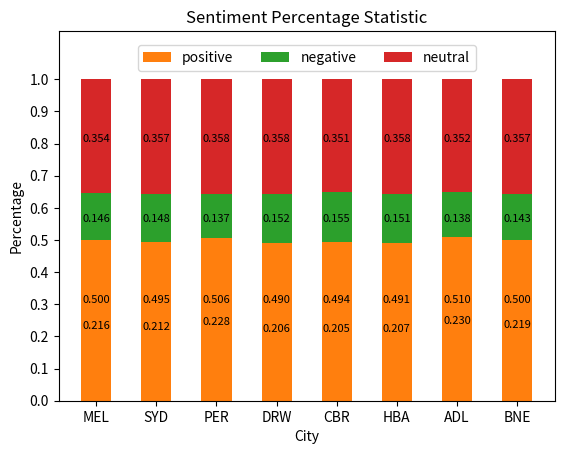
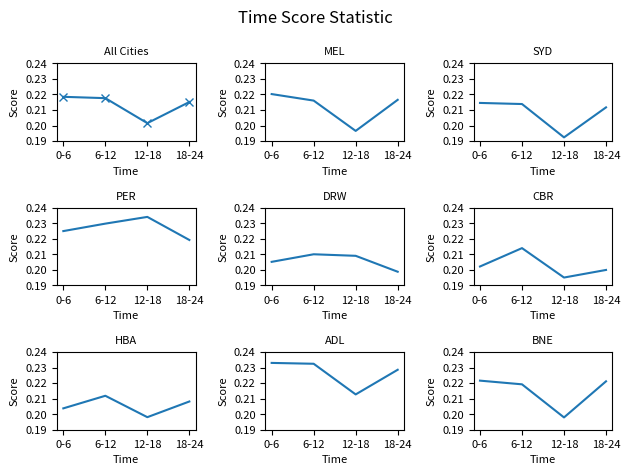

These charts were generated, in order, by the following Python code:
import matplotlib.pyplot as plt
import numpy as np

final_result ={'Melbourne':{'0-6': {'total': 346756.8215000196, 'amount': 1574572, 'positive': 792449, 'negative': 220545, 'neutral': 561578}, '6-12': {'total': 298451.1661001414, 'amount': 1381525, 'positive': 689611, 'negative': 206124, 'neutral': 485790}, '12-18': {'total': 71436.3012999878, 'amount': 363493, 'positive': 174054, 'negative': 59317, 'neutral': 130122}, '18-24': {'total': 174975.5080000411, 'amount': 808130, 'positive': 406476, 'negative': 118388, 'neutral': 283266}}, 'Sydney':{'0-6': {'total': 375024.6058999546, 'amount': 1748133, 'positive': 869462, 'negative': 249105, 'neutral': 629566}, '6-12': {'total': 319744.58200011676, 'amount': 1495411, 'positive': 742243, 'negative': 223810, 'neutral': 529358}, '12-18': {'total': 74866.51659998334, 'amount': 389189, 'positive': 184730, 'negative': 64246, 'neutral': 140213}, '18-24': {'total': 213088.59800011534, 'amount': 1006727, 'positive': 499899, 'negative': 148049, 'neutral': 358779}},'Perth':{'0-6': {'total': 78684.2003999896, 'amount': 349810, 'positive': 176825, 'negative': 47625, 'neutral': 125360}, '6-12': {'total': 74327.33239999131, 'amount': 323544, 'positive': 164008, 'negative': 43503, 'neutral': 116033}, '12-18': {'total': 37833.34969999946, 'amount': 161640, 'positive': 82048, 'negative': 22217, 'neutral': 57375}, '18-24': {'total': 21034.343000000474, 'amount': 95954, 'positive': 47932, 'negative': 13768, 'neutral': 34254}}, 'Darwin':{'0-6': {'total': 7927.801400000074, 'amount': 38644, 'positive': 18774, 'negative': 5668, 'neutral': 14202}, '6-12': {'total': 6491.911599999957, 'amount': 30911, 'positive': 15298, 'negative': 4784, 'neutral': 10829}, '12-18': {'total': 1818.3056999999953, 'amount': 8699, 'positive': 4287, 'negative': 1385, 'neutral': 3027}, '18-24': {'total': 3205.3958999999427, 'amount': 16125, 'positive': 7849, 'negative': 2518, 'neutral': 5758}}, 'Canberra':{'0-6': {'total': 42714.38309999754, 'amount': 211296, 'positive': 103841, 'negative': 32104, 'neutral': 75351}, '6-12': {'total': 35648.08140000032, 'amount': 166599, 'positive': 83385, 'negative': 25429, 'neutral': 57785}, '12-18': {'total': 6942.710900000083, 'amount': 35595, 'positive': 17083, 'negative': 5958, 'neutral': 12554}, '18-24': {'total': 23284.322600000614, 'amount': 116461, 'positive': 57357, 'negative': 18517, 'neutral': 40587}}, 'Hobart':{'0-6': {'total': 13724.713999999762, 'amount': 67363, 'positive': 33060, 'negative': 10201, 'neutral': 24102}, '6-12': {'total': 11632.782999999901, 'amount': 54913, 'positive': 27052, 'negative': 8237, 'neutral': 19624}, '12-18': {'total': 2305.593499999988, 'amount': 11640, 'positive': 5622, 'negative': 1929, 'neutral': 4089}, '18-24': {'total': 7544.852100000141, 'amount': 36245, 'positive': 17807, 'negative': 5400, 'neutral': 13038}},
'Adelaide':{'0-6': {'total': 72679.42059998855, 'amount': 311953, 'positive': 160102, 'negative': 41503, 'neutral': 110348}, '6-12': {'total': 63338.03149999169, 'amount': 272502, 'positive': 139254, 'negative': 37791, 'neutral': 95457}, '12-18': {'total': 16985.714599999446, 'amount': 79853, 'positive': 39253, 'negative': 12360, 'neutral': 28240}, '18-24': {'total': 31718.935800001585, 'amount': 138770, 'positive': 71045, 'negative': 19481, 'neutral': 48244}}, 'Brisbane':{'0-6': {'total': 160448.1419000175, 'amount': 724118, 'positive': 363879, 'negative': 99958, 'neutral': 260281}, '6-12': {'total': 138502.80579998263, 'amount': 631846, 'positive': 315964, 'negative': 92254, 'neutral': 223628}, '12-18': {'total': 31654.718800001647, 'amount': 159947, 'positive': 76345, 'negative': 25469, 'neutral': 58133}, '18-24': {'total': 88248.61559998107, 'amount': 399073, 'positive': 201220, 'negative': 56976, 'neutral': 140877}}}

#print("Total tweets: 13210681")
scoreResult = {'Melbourne': {'0-6': 0.2202229059706508, '6-12': 0.21603023188153772, '12-18': 0.1965273094667237, '18-24': 0.2165190105552833}, 'Sydney': {'0-6': 0.2145286462185398, '6-12': 0.21381719273170838, '12-18': 0.19236544866371696, '18-24': 0.21166472936567246}, 'Perth': {'0-6': 0.22493410823015236, '6-12': 0.22972866874363707, '12-18': 0.23405932751793776, '18-24': 0.21921277903996159}, 'Darwin': {'0-6': 0.20514960666597853, '6-12': 0.21001946232732543, '12-18': 0.2090246809978153, '18-24': 0.19878424186046156}, 'Canberra': {'0-6': 0.20215424380962035, '6-12': 0.2139753623971352, '12-18': 0.1950473633937374, '18-24': 0.19993236018925317}, 'Hobart': {'0-6': 0.2037426183513169, '6-12': 0.21184023819496114, '12-18': 0.19807504295532544, '18-24': 0.20816256311215728}, 'Adelaide': {'0-6': 0.23298195753843862, '6-12': 0.2324314372004304, '12-18': 0.21271229133532174, '18-24': 0.2285719953880636}, 'Brisbane': {'0-6': 0.22157734222877695, '6-12': 0.21920342266942044, '12-18': 0.197907549375741, '18-24': 0.2211340170845461}}

cities = ['MEL', 'SYD', 'PER', 'DRW', 'CBR', 'HBA', 'ADL', 'BNE']
time = ['0-6','6-12','12-18','18-24']

#Drawing a bar chart of average sentiment score for each city
avgScore = []
for city in final_result:
    totals = final_result[city]['0-6']['total']+final_result[city]['6-12']['total']+final_result[city]['12-18']['total']+final_result[city]['18-24']['total']
    amounts = final_result[city]['0-6']['amount']+final_result[city]['6-12']['amount']+final_result[city]['12-18']['amount']+final_result[city]['18-24']['amount']
    avg = totals/amounts
    avgScore.append(avg)
    print(city)
    print(avg)
x=np.arange(8)+1
y=np.array(list(avgScore))
plt.bar(x, y, width = 0.5, tick_label=cities)
plt.xlabel('City')
plt.ylabel('Score')
plt.title('Average Sentiment Score')
for a,b in zip(x, y):
    plt.text(a, b+0.0025, '%.3f' % b, ha='center', va='bottom',fontsize=8)
plt.ylim(0, 0.30)
#plt.legend()
#plt.plot(x, y, label='First Line')
plt.show()
plt.savefig("avg.png")


#Drawing a bar chart of positive/negative percentage for each city
pos = []
neg = []
neu = []
for city in final_result:
    amounts = final_result[city]['0-6']['amount'] + final_result[city]['6-12']['amount'] + final_result[city]['12-18']['amount'] + final_result[city]['18-24']['amount']
    pos_num = final_result[city]['0-6']['positive'] + final_result[city]['6-12']['positive'] + final_result[city]['12-18']['positive'] + final_result[city]['18-24']['positive']
    neg_num = final_result[city]['0-6']['negative'] + final_result[city]['6-12']['negative'] + final_result[city]['12-18']['negative'] + final_result[city]['18-24']['negative']
    neu_num = final_result[city]['0-6']['neutral'] + final_result[city]['6-12']['neutral'] + final_result[city]['12-18']['neutral'] + final_result[city]['18-24']['neutral']
    postive = pos_num/amounts
    negative = neg_num/amounts
    neutral = neu_num/amounts
    pos.append(postive)
    neg.append(negative)
    neu.append(neutral)

x=np.arange(8)+1
y1=np.array(list(pos))
y2=np.array(list(neg))
y3=np.array(list(neu))
plt.bar(x, y1, width = 0.5, tick_label=cities, label = 'positive')
plt.bar(x, y2, width = 0.5, bottom=y1, tick_label=cities, label = 'negative')
plt.bar(x, y3, width = 0.5, bottom=y1+y2, tick_label=cities, label = 'neutral')
plt.xlabel('City')
plt.ylabel('Percentage')
plt.title('Sentiment Percentage Statistic')
for a,b in zip(x, y1):
    plt.text(a, 0.3, '%.3f' % b, ha='center', va='bottom',fontsize=8)
for a,b in zip(x, y2):
    plt.text(a, 0.55, '%.3f' % b, ha='center', va='bottom',fontsize=8)
for a,b in zip(x, y3):
    plt.text(a, 0.8, '%.3f' % b, ha='center', va='bottom',fontsize=8)
plt.ylim(0, 1.15)
plt.yticks(np.linspace(0, 1, 11, endpoint=True))

plt.legend(loc=9, ncol=3, bbox_to_anchor=(0.5,0.98))
plt.show()
plt.savefig("percentage.png")

#Drawing a line chart of Time-Happiness statistics for each city and the average of all cities
fig, ax = plt.subplots(nrows=3, ncols=3)
time_score = []
t1,t2,t3,t4 = 0,0,0,0
a1,a2,a3,a4 = 0,0,0,0
for city in final_result:
    t1 += final_result[city]['0-6']['total']
    t2 += final_result[city]['6-12']['total']
    t3 += final_result[city]['12-18']['total']
    t4 += final_result[city]['18-24']['total']
    a1 += final_result[city]['0-6']['amount']
    a2 += final_result[city]['6-12']['amount']
    a3 += final_result[city]['12-18']['amount']
    a4 += final_result[city]['18-24']['amount']
time_score.append([t1/a1, t2/a2, t3/a3, t4/a4])

for city in scoreResult:
    temp = []
    temp.append(scoreResult[city]['0-6'])
    temp.append(scoreResult[city]['6-12'])
    temp.append(scoreResult[city]['12-18'])
    temp.append(scoreResult[city]['18-24'])
    time_score.append(temp)

plt.suptitle("Time Score Statistic")
plt.subplot(3, 3, 1)
x=np.arange(4)+1
y1 = time_score[0]
plt.plot(x, y1,marker='x')
plt.xlabel('Time',fontsize=8)
plt.ylabel('Score',fontsize=8)
plt.title('All Cities',fontsize=8)
plt.xticks(x, time,fontsize=8)
plt.ylim(0.19,0.24)
plt.yticks(np.linspace(0.19,0.24, 6, endpoint=True),fontsize=8)

plt.subplot(3, 3, 2)
y2 = time_score[1]
plt.plot(x, y2)
plt.xlabel('Time',fontsize=8)
plt.ylabel('Score',fontsize=8)
plt.title('MEL',fontsize=8)
plt.xticks(x, time,fontsize=8)
plt.ylim(0.19,0.24)
plt.yticks(np.linspace(0.19,0.24, 6, endpoint=True),fontsize=8)

plt.subplot(3, 3, 3)
y3 = time_score[2]
plt.plot(x, y3)
plt.xlabel('Time',fontsize=8)
plt.ylabel('Score',fontsize=8)
plt.title('SYD',fontsize=8)
plt.xticks(x, time,fontsize=8)
plt.ylim(0.19,0.24)
plt.yticks(np.linspace(0.19,0.24, 6, endpoint=True),fontsize=8)

plt.subplot(3, 3, 4)
y4 = time_score[3]
plt.plot(x, y4)
plt.xlabel('Time',fontsize=8)
plt.ylabel('Score',fontsize=8)
plt.title('PER',fontsize=8)
plt.xticks(x, time,fontsize=8)
plt.ylim(0.19,0.24)
plt.yticks(np.linspace(0.19,0.24, 6, endpoint=True),fontsize=8)

plt.subplot(3, 3, 5)
y5 = time_score[4]
plt.plot(x, y5)
plt.xlabel('Time',fontsize=8)
plt.ylabel('Score',fontsize=8)
plt.title('DRW',fontsize=8)
plt.xticks(x, time,fontsize=8)
plt.ylim(0.19,0.24)
plt.yticks(np.linspace(0.19,0.24, 6, endpoint=True),fontsize=8)

plt.subplot(3, 3, 6)
y6 = time_score[5]
plt.plot(x, y6)
plt.xlabel('Time',fontsize=8)
plt.ylabel('Score',fontsize=8)
plt.title('CBR',fontsize=8)
plt.xticks(x, time,fontsize=8)
plt.ylim(0.19,0.24)
plt.yticks(np.linspace(0.19,0.24, 6, endpoint=True),fontsize=8)

plt.subplot(3, 3, 7)
y7 = time_score[6]
plt.plot(x, y7)
plt.xlabel('Time',fontsize=8)
plt.ylabel('Score',fontsize=8)
plt.title('HBA',fontsize=8)
plt.xticks(x, time,fontsize=8)
plt.ylim(0.19,0.24)
plt.yticks(np.linspace(0.19,0.24, 6, endpoint=True),fontsize=8)

plt.subplot(3, 3, 8)
y8 = time_score[7]
plt.plot(x, y8)
plt.xlabel('Time',fontsize=8)
plt.ylabel('Score',fontsize=8)
plt.title('ADL',fontsize=8)
plt.xticks(x, time,fontsize=8)
plt.ylim(0.19,0.24)
plt.yticks(np.linspace(0.19,0.24, 6, endpoint=True),fontsize=8)

plt.subplot(3, 3, 9)
y9 = time_score[8]
plt.plot(x, y9)
plt.xlabel('Time',fontsize=8)
plt.ylabel('Score',fontsize=8)
plt.title('BNE',fontsize=8)
plt.xticks(x, time,fontsize=8)
plt.ylim(0.19,0.24)
plt.yticks(np.linspace(0.19,0.24, 6, endpoint=True),fontsize=8)

fig.tight_layout()
plt.show()
plt.savefig("time_happiness.png")


